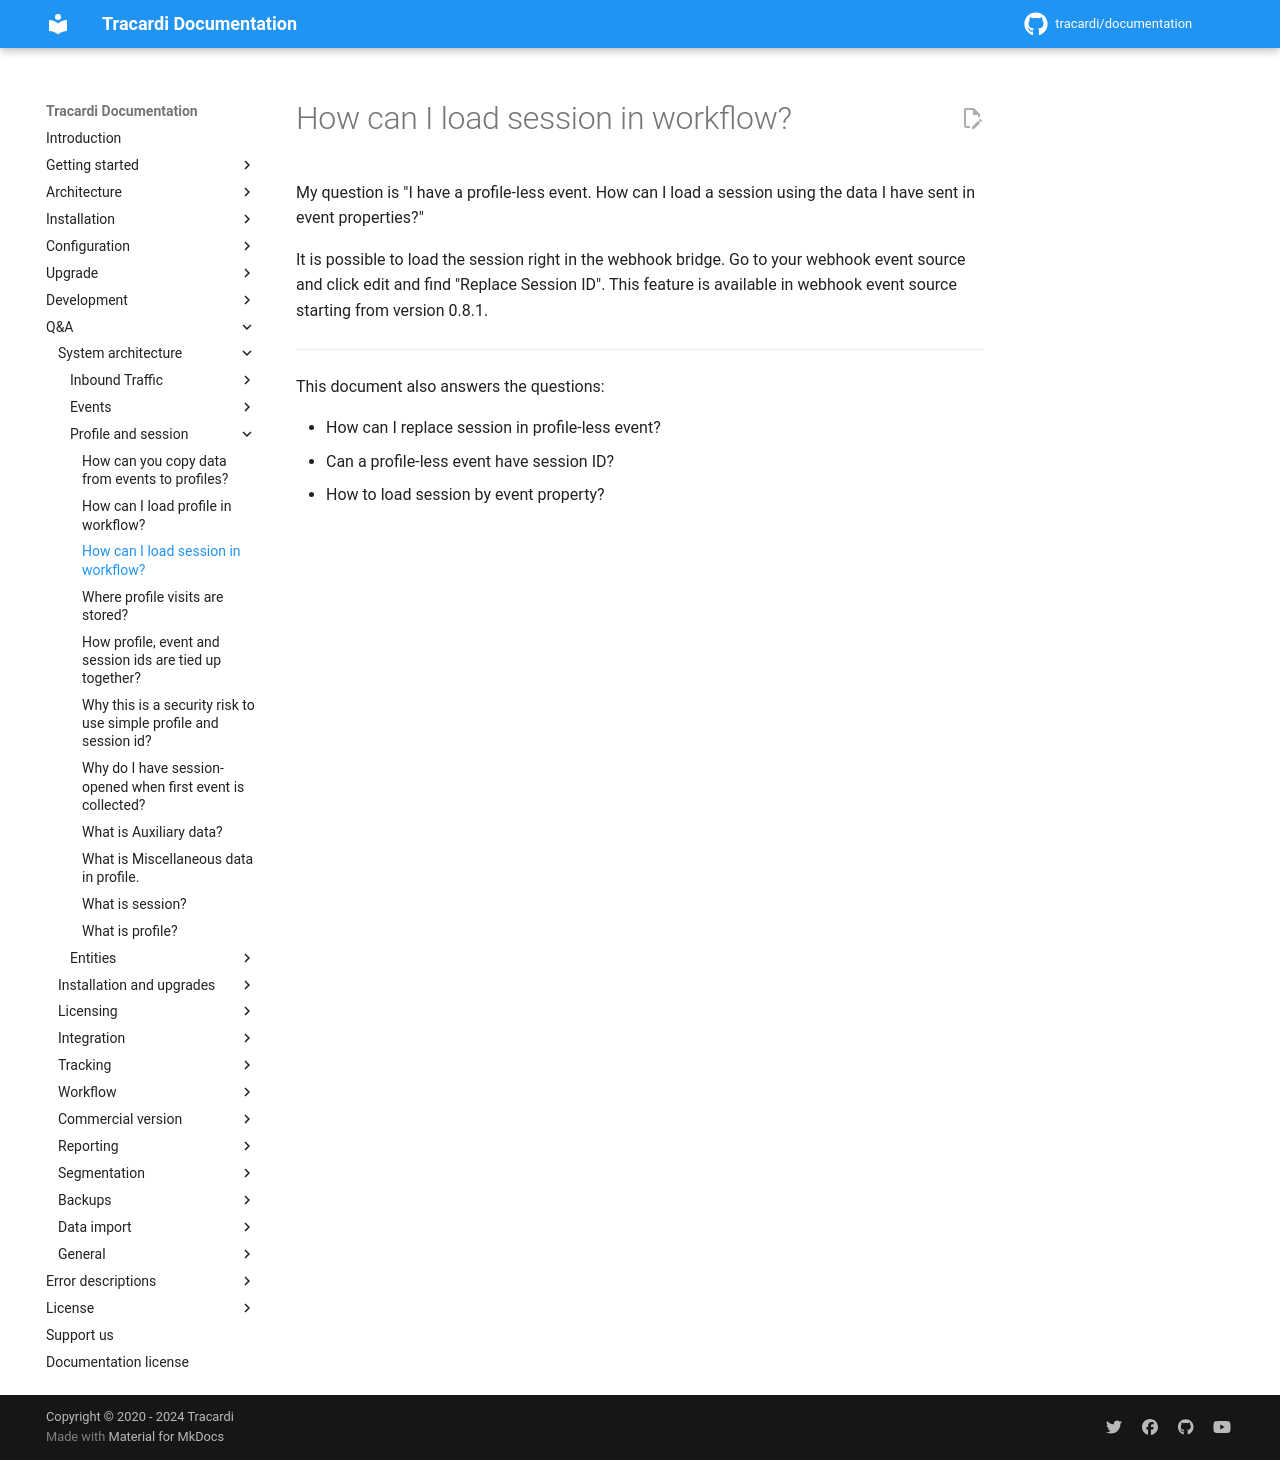

repository: Tracardi/documentation · page: 1.1.x/qa/how_can_i_load_session/index.html · generator: mkdocs

# How can I load session in workflow?

My question is "I have a profile-less event. How can I load a session using the data I have sent in event properties?"

It is possible to load the session right in the webhook bridge. Go to your webhook event source and click edit and
find "Replace Session ID". This feature is available in webhook event source starting from version 0.8.1.

---
This document also answers the questions:

- How can I replace session in profile-less event?
- Can a profile-less event have session ID?
- How to load session by event property?
